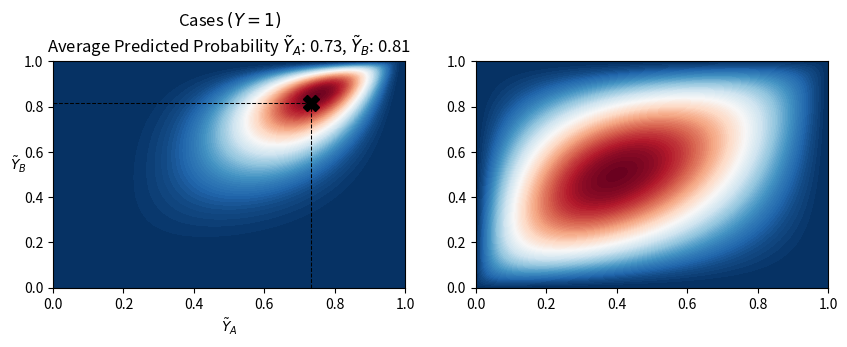

Reproduce this figure in Python. (Note: this script raises an exception after producing the figure.)
import numpy as np
import matplotlib.pyplot as plt
from scipy.stats import norm, multivariate_normal, bernoulli

to_01_fun = norm.cdf
to_r_fun = norm.ppf

def plot_contour(ax, X_mean, Y_mean, X_var, Y_var, corr, cases = True, epsi=1e-6, n_points=300): 
    x_ori = np.linspace(epsi, 1-epsi, n_points)
    x = to_r_fun(x_ori)
    X, Y = np.meshgrid(x,x)
    XY = np.array([[(X[i,j], Y[i,j]) for j in range(n_points)] for i in range(n_points)])

    mean_0 = to_r_fun(X_mean); mean_1 = to_r_fun(Y_mean)
    mean = [mean_0, mean_1]
    var_0 = -np.log(1-X_var); var_1 = -np.log(1-Y_var)
    diag = corr * np.sqrt(var_0 * var_1 )

    covariance = [[var_0, diag], [diag, var_1]]
    bivariate_normal = multivariate_normal(mean=mean, cov=covariance)
    Z = bivariate_normal.pdf(XY)

    num_samples = 1000
    samples_ori = bivariate_normal.rvs(size=num_samples)
    samples = to_01_fun(samples_ori)
    E_X, E_Y = samples.mean(axis=0)

    X_ori, Y_ori = np.meshgrid(x_ori, x_ori)

    contour = ax.contourf(X_ori, Y_ori, Z, levels=100, cmap='RdBu_r')
    ax.set_xlim(0, 1)
    ax.set_ylim(0, 1)
    if not cases:
        cbar = fig.colorbar(contour, ax=ax, fraction=0.046, pad=0.04)
        cbar.set_label('Density', rotation=270, labelpad=15)

    ax.plot(E_X, E_Y, marker='X', color='black', markersize=12)
    ax.plot([E_X, E_X], [0, E_Y], '--', color='black', linewidth=0.75)
    ax.plot([0, E_X], [E_Y, E_Y], '--', color='black', linewidth=0.75)

    if cases:
        ax.set_title('Cases $(Y=1)$\n' + fr'Average Predicted Probability $\tilde{{Y}}_A$: {E_X:.2f}, $\tilde{{Y}}_B$: {E_Y:.2f}')
    else:
        ax.set_title('Controls $(Y=0)$\n' + fr'Average Predicted Probability $\tilde{{Y}}_A$: {E_X:.2f}, $\tilde{{Y}}_B$: {E_Y:.2f}')
    ax.set_xlabel(r'$\tilde{Y}_A$')
    ax.set_ylabel(r'$\tilde{Y}_B$', rotation=0)

    return samples

### TO BE CONTINUED BELOW

### Temp Plot
plt.figure(figsize=(10, 10))
# Create the first subplot on the first row and first column
ax1 = plt.subplot2grid((3, 2), (0, 0))
samples_cases = plot_contour(ax1, X_mean=0.75, Y_mean=0.85, X_var=.2, Y_var=0.3, corr=.6, cases=True)

# Create the second subplot on the first row and second column
ax2 = plt.subplot2grid((3, 2), (0, 1))
samples_controls = plot_contour(ax2, X_mean=0.4, Y_mean=0.5, X_var=.5, Y_var=0.5, corr=.5, cases=False)

# Create the third subplot on the second row, spanning both columns
ax3 = plt.subplot2grid((3, 2), (1, 0), colspan=2)
# Example: Plotting a simple line plot on the third subplot
x = np.linspace(0, 10, 100)
y = np.sin(x)
ax3.plot(x, y)
#ax3.set_title('samples = ' + str(val_1 + val_2))
ax3.set_xlabel('X axis')
ax3.set_ylabel('Y axis')

# Adjust layout for better spacing
plt.tight_layout()

# Display the plot
plt.show();

#### Get the samples
prev = .3
y = bernoulli.rvs(prev, size=1000).reshape(-1, 1)
data = np.hstack((y, samples_cases * y + samples_controls * (1-y)))
